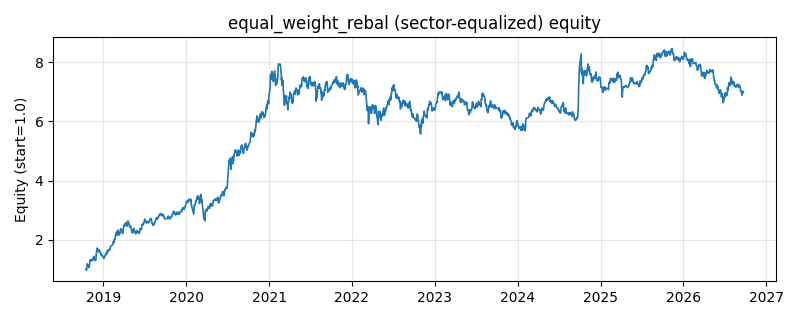

The file beside this chart, header and first rows:
date, equity
2018-10-16, 0.999
2018-10-17, 1.014
2018-10-18, 0.9718
2018-10-19, 1.039
2018-10-22, 1.186
2018-10-23, 1.124
2018-10-24, 1.126
2018-10-25, 1.148
2018-10-26, 1.122
2018-10-29, 1.062
2018-10-30, 1.083
2018-10-31, 1.148
2018-11-01, 1.171
2018-11-02, 1.3
2018-11-05, 1.327
2018-11-06, 1.332
2018-11-07, 1.308
2018-11-08, 1.316
2018-11-09, 1.283
2018-11-12, 1.335
2018-11-13, 1.341
2018-11-14, 1.313
2018-11-15, 1.347
2018-11-16, 1.366
2018-11-19, 1.443
2018-11-20, 1.339
2018-11-21, 1.368
2018-11-22, 1.355
2018-11-23, 1.306
2018-11-26, 1.306
2018-11-27, 1.3
2018-11-28, 1.303
2018-11-29, 1.358
2018-11-30, 1.513
2018-12-03, 1.672
2018-12-04, 1.673
2018-12-05, 1.723
2018-12-06, 1.632
2018-12-07, 1.623
2018-12-10, 1.587
2018-12-11, 1.599
2018-12-12, 1.606
2018-12-13, 1.667
2018-12-14, 1.621
2018-12-17, 1.608
2018-12-18, 1.58
2018-12-19, 1.534
2018-12-20, 1.52
2018-12-21, 1.485
2018-12-24, 1.51
2018-12-25, 1.488
2018-12-26, 1.464
2018-12-27, 1.442
2018-12-28, 1.451
2019-01-02, 1.396
2019-01-03, 1.368
2019-01-04, 1.423
2019-01-07, 1.442
2019-01-08, 1.445
2019-01-09, 1.495
... 1,870 more rows
